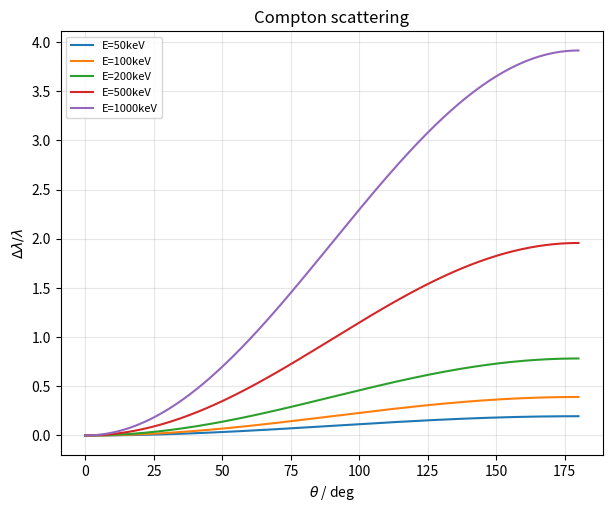
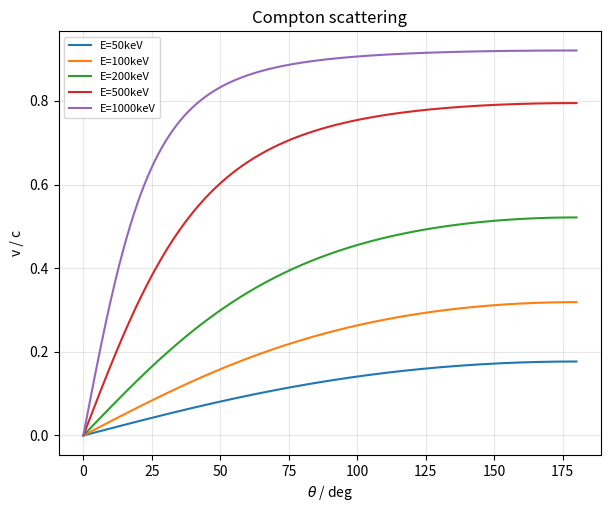
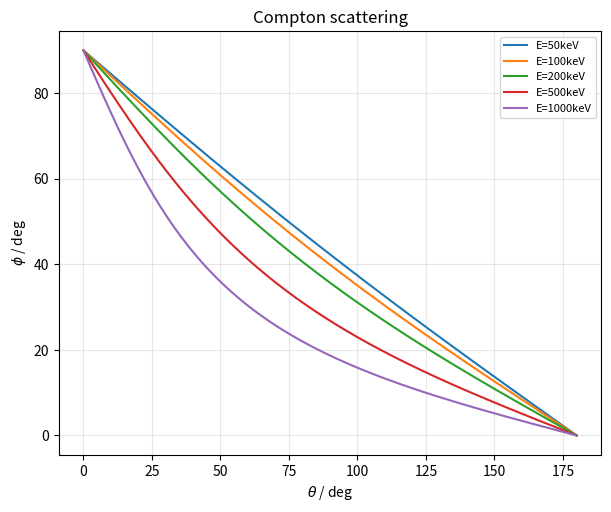

Python code for these plots, in order:
import numpy as np
import matplotlib.pyplot as plt
from scipy.constants import h, c, m_e, e

energies_keV = [50, 100, 200, 500, 1000]

theta_deg = np.linspace(0.001, 180, 2000)
theta = np.radians(theta_deg)

results = {}
for E_keV in energies_keV:
    E_joules = E_keV * 1e3 * e
    lam = h * c / E_joules
    alpha = h / (m_e * c * lam)

    frac_shift = alpha * (1 - np.cos(theta))
    lam_prime = lam * (1 + frac_shift)

    KE = h * c * (1 / lam - 1 / lam_prime)
    rest_energy = m_e * c**2
    gamma = 1 + KE / rest_energy
    v = c * np.sqrt(1 - 1 / gamma**2)

    phi = np.arctan2(1.0, (1 + alpha) * np.tan(theta / 2))
    phi_deg = np.degrees(phi)

    results[E_keV] = dict(frac_shift=frac_shift, v=v, phi_deg=phi_deg)

fig1 = plt.figure(figsize=(7, 5.5))
for E_keV in energies_keV:
    plt.plot(theta_deg, results[E_keV]['frac_shift'], label=f'E={E_keV}keV')
plt.xlabel(r'$\theta$ / deg')
plt.ylabel(r'$\Delta\lambda/\lambda$')
plt.title('Compton scattering')
plt.legend(fontsize=8)
plt.grid(alpha=0.3)

fig2 = plt.figure(figsize=(7, 5.5))
for E_keV in energies_keV:
    plt.plot(theta_deg, results[E_keV]['v'] / c, label=f'E={E_keV}keV')
plt.xlabel(r'$\theta$ / deg')
plt.ylabel('v / c')
plt.title('Compton scattering')
plt.legend(fontsize=8)
plt.grid(alpha=0.3)

fig3 = plt.figure(figsize=(7, 5.5))
for E_keV in energies_keV:
    plt.plot(theta_deg, results[E_keV]['phi_deg'], label=f'E={E_keV}keV')
plt.xlabel(r'$\theta$ / deg')
plt.ylabel(r'$\phi$ / deg')
plt.title('Compton scattering')
plt.legend(fontsize=8)
plt.grid(alpha=0.3)

plt.show()
